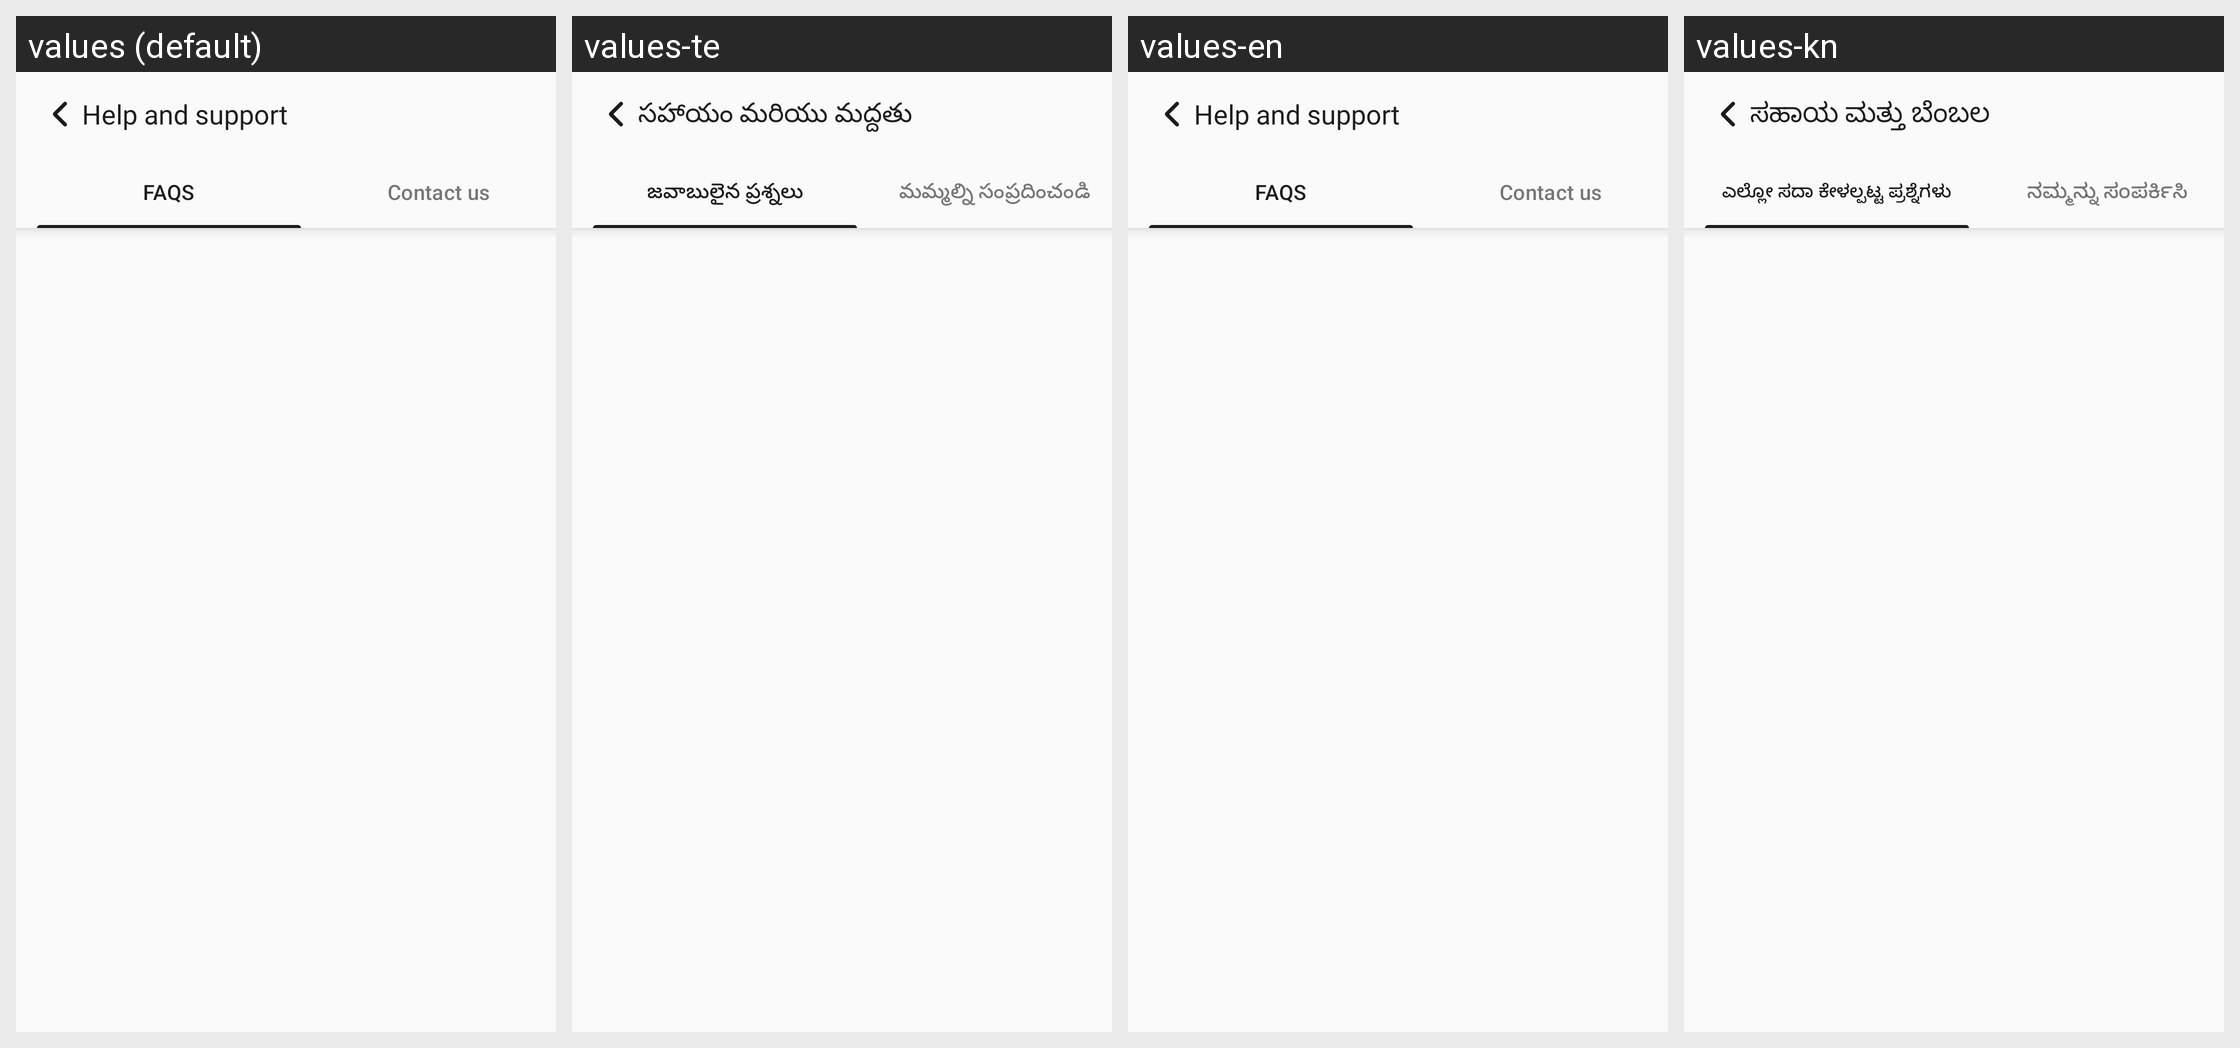

Here is an Android app screen in its default locale and in the app's own translations. Write out the translated-string differences for the strings that appear on this screen.
Android screen res/layout/activity_help_and_support.xml rendered under 4 locales, left to right: values (default), values-te, values-en, values-kn. Device: Nexus 5 (rendered at 1080×1920; each locale shown at half size, 540×960, under a caption strip naming it); theme Theme.TheHotelMedia.
Other locales in the repository, not shown: values-gu, values-hi, values-mr.
Strings drawn on this screen, with the default value and each locale's value (text and hints the layout hard-codes, and strings that could not be matched under every locale, appear in the picture but are not listed):

help_and_support
  values: Help and support
  values-te: సహాయం మరియు మద్దతు
  values-en: Help and support
  values-kn: ಸಹಾಯ ಮತ್ತು ಬೆಂಬಲ

faqs
  values: FAQS
  values-te: జవాబులైన ప్రశ్నలు
  values-en: FAQS
  values-kn: ಎಲ್ಲೋ ಸದಾ ಕೇಳಲ್ಪಟ್ಟ ಪ್ರಶ್ನೆಗಳು

contact_us
  values: Contact us
  values-te: మమ్మల్ని సంప్రదించండి
  values-en: Contact us
  values-kn: ನಮ್ಮನ್ನು ಸಂಪರ್ಕಿಸಿ
